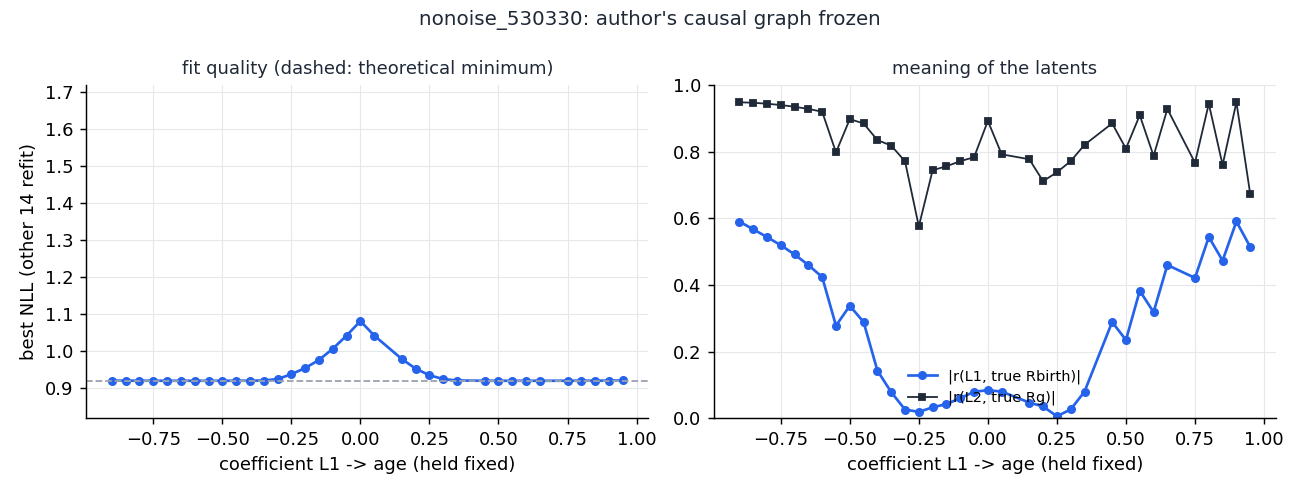

Source data for this figure (header and first rows):
L1_age, valid, nll, abs_r_L1_Rbir, abs_r_L2_Rg, L1_MgH
-0.95, False, -692687, 0.06431, 0.4086, 0.999
-0.9, True, 0.9206, 0.5907, 0.9487, 0.3718
-0.85, True, 0.9205, 0.5674, 0.9473, 0.3937
-0.8, True, 0.9204, 0.5442, 0.9444, 0.4183
-0.75, True, 0.9204, 0.5196, 0.9405, 0.4461
-0.7, True, 0.9203, 0.4918, 0.9353, 0.4779
-0.65, True, 0.9203, 0.46, 0.9288, 0.5149
-0.6, True, 0.9203, 0.4239, 0.9203, 0.5575
-0.55, True, 0.9203, 0.2779, 0.7984, 0.6078
-0.5, True, 0.9203, 0.3377, 0.8981, 0.6683
-0.45, True, 0.9204, 0.2889, 0.8852, 0.7416
-0.4, True, 0.9205, 0.1432, 0.8353, 0.8333
-0.35, True, 0.921, 0.07817, 0.8186, 0.9312
-0.3, True, 0.9249, 0.02615, 0.7715, 0.9667
-0.25, True, 0.9381, 0.01904, 0.5761, 0.9911
-0.2, True, 0.9547, 0.03275, 0.7448, 0.9886
-0.15, True, 0.9766, 0.0426, 0.7565, 0.9773
-0.1, True, 1.007, 0.06001, 0.7719, 0.971
-0.05, True, 1.043, 0.07953, 0.7837, 0.9681
0.0, True, 1.082, 0.08411, 0.8928, 0.2566
0.05, True, 1.043, 0.08006, 0.7924, -0.9618
0.1, False, -9531318, 0.2483, 0.63, -0.999
0.15, True, 0.9791, 0.04696, 0.7777, -0.9879
0.2, True, 0.9531, 0.03529, 0.7118, -0.9883
0.25, True, 0.9353, 0.00583, 0.7386, -0.9776
0.3, True, 0.9249, 0.02651, 0.772, -0.9664
0.35, True, 0.921, 0.08, 0.821, -0.9287
0.4, False, -46627, 0.1697, 0.7615, -0.9926
0.45, True, 0.9204, 0.2889, 0.8853, -0.7417
0.5, True, 0.9203, 0.2349, 0.8096, -0.6681
0.55, True, 0.9203, 0.3828, 0.9099, -0.6082
0.6, True, 0.9203, 0.3187, 0.7877, -0.5571
0.65, True, 0.9203, 0.4601, 0.9287, -0.5146
0.7, False, -7100, 0.5441, 0.6749, -0.2639
0.75, True, 0.9204, 0.4213, 0.7672, -0.4462
0.8, True, 0.9204, 0.5442, 0.9444, -0.4183
0.85, True, 0.9205, 0.4734, 0.7605, -0.3938
0.9, True, 0.9206, 0.5907, 0.9487, -0.3717
0.95, True, 0.9211, 0.5144, 0.6732, -0.3524
